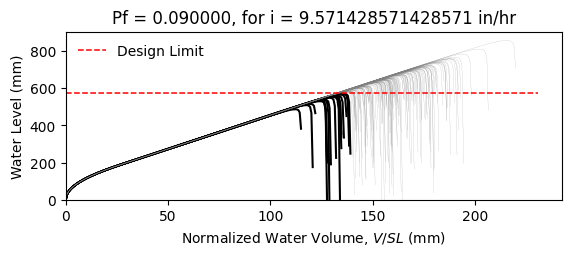

The file beside this chart, header and first rows:
W14X26, L = 360.0 in, slope = 0.020833333333333332 in/in, dead load = 6.944444444444444e-05 kip/in…
zwlim AISC Appendix 2, zwlim DAMP, zwlim Proposed for ASCE 7, zwlim Neglect Ponding, dhnom Denver, dhnom New York, dhnom New Orleans, dh Denver, dh New York, dh New Orleans, dmax
18.05, 19.36, 16.26, 18.05, 2.496, 2.496, 2.496, 5.746, 5.746, 5.746, 27.67, Safe, 
18.05, 19.36, 16.26, 18.05, 2.496, 2.496, 2.496, 5.746, 5.746, 5.746, 24.04, Safe, 
18.05, 19.36, 16.26, 18.05, 2.496, 2.496, 2.496, 5.746, 5.746, 5.746, 23.02, Safe, 
18.05, 19.36, 16.26, 18.05, 2.496, 2.496, 2.496, 5.746, 5.746, 5.746, 27.15, Safe, 
18.05, 19.36, 16.26, 18.05, 2.496, 2.496, 2.496, 5.746, 5.746, 5.746, 22.88, Safe, 
18.05, 19.36, 16.26, 18.05, 2.496, 2.496, 2.496, 5.746, 5.746, 5.746, 33.76, Safe, 
18.05, 19.36, 16.26, 18.05, 2.496, 2.496, 2.496, 5.746, 5.746, 5.746, 25.43, Safe, 
18.05, 19.36, 16.26, 18.05, 2.496, 2.496, 2.496, 5.746, 5.746, 5.746, 23, Safe, 
18.05, 19.36, 16.26, 18.05, 2.496, 2.496, 2.496, 5.746, 5.746, 5.746, 26.56, Safe, 
18.05, 19.36, 16.26, 18.05, 2.496, 2.496, 2.496, 5.746, 5.746, 5.746, 24.95, Safe, 
18.05, 19.36, 16.26, 18.05, 2.496, 2.496, 2.496, 5.746, 5.746, 5.746, 22.02, Fail, 
18.05, 19.36, 16.26, 18.05, 2.496, 2.496, 2.496, 5.746, 5.746, 5.746, 21.22, Fail, 
18.05, 19.36, 16.26, 18.05, 2.496, 2.496, 2.496, 5.746, 5.746, 5.746, 26.72, Safe, 
18.05, 19.36, 16.26, 18.05, 2.496, 2.496, 2.496, 5.746, 5.746, 5.746, 23.51, Safe, 
18.05, 19.36, 16.26, 18.05, 2.496, 2.496, 2.496, 5.746, 5.746, 5.746, 27.36, Safe, 
18.05, 19.36, 16.26, 18.05, 2.496, 2.496, 2.496, 5.746, 5.746, 5.746, 24.76, Safe, 
18.05, 19.36, 16.26, 18.05, 2.496, 2.496, 2.496, 5.746, 5.746, 5.746, 25.61, Safe, 
18.05, 19.36, 16.26, 18.05, 2.496, 2.496, 2.496, 5.746, 5.746, 5.746, 28.02, Safe, 
18.05, 19.36, 16.26, 18.05, 2.496, 2.496, 2.496, 5.746, 5.746, 5.746, 22.86, Safe, 
18.05, 19.36, 16.26, 18.05, 2.496, 2.496, 2.496, 5.746, 5.746, 5.746, 24.02, Safe, 
18.05, 19.36, 16.26, 18.05, 2.496, 2.496, 2.496, 5.746, 5.746, 5.746, 22.82, Safe, 
18.05, 19.36, 16.26, 18.05, 2.496, 2.496, 2.496, 5.746, 5.746, 5.746, 27.1, Safe, 
18.05, 19.36, 16.26, 18.05, 2.496, 2.496, 2.496, 5.746, 5.746, 5.746, 28.41, Safe, 
18.05, 19.36, 16.26, 18.05, 2.496, 2.496, 2.496, 5.746, 5.746, 5.746, 25.06, Safe, 
18.05, 19.36, 16.26, 18.05, 2.496, 2.496, 2.496, 5.746, 5.746, 5.746, 23.88, Safe, 
18.05, 19.36, 16.26, 18.05, 2.496, 2.496, 2.496, 5.746, 5.746, 5.746, 21.01, Fail, 
18.05, 19.36, 16.26, 18.05, 2.496, 2.496, 2.496, 5.746, 5.746, 5.746, 26.4, Safe, 
18.05, 19.36, 16.26, 18.05, 2.496, 2.496, 2.496, 5.746, 5.746, 5.746, 26.16, Safe, 
18.05, 19.36, 16.26, 18.05, 2.496, 2.496, 2.496, 5.746, 5.746, 5.746, 22.98, Safe, 
18.05, 19.36, 16.26, 18.05, 2.496, 2.496, 2.496, 5.746, 5.746, 5.746, 29.23, Safe, 
18.05, 19.36, 16.26, 18.05, 2.496, 2.496, 2.496, 5.746, 5.746, 5.746, 25.41, Safe, 
18.05, 19.36, 16.26, 18.05, 2.496, 2.496, 2.496, 5.746, 5.746, 5.746, 26.51, Safe, 
18.05, 19.36, 16.26, 18.05, 2.496, 2.496, 2.496, 5.746, 5.746, 5.746, 23.72, Safe, 
18.05, 19.36, 16.26, 18.05, 2.496, 2.496, 2.496, 5.746, 5.746, 5.746, 28.27, Safe, 
18.05, 19.36, 16.26, 18.05, 2.496, 2.496, 2.496, 5.746, 5.746, 5.746, 26.88, Safe, 
18.05, 19.36, 16.26, 18.05, 2.496, 2.496, 2.496, 5.746, 5.746, 5.746, 22.9, Safe, 
18.05, 19.36, 16.26, 18.05, 2.496, 2.496, 2.496, 5.746, 5.746, 5.746, 26.07, Safe, 
18.05, 19.36, 16.26, 18.05, 2.496, 2.496, 2.496, 5.746, 5.746, 5.746, 26.4, Safe, 
18.05, 19.36, 16.26, 18.05, 2.496, 2.496, 2.496, 5.746, 5.746, 5.746, 27.5, Safe, 
18.05, 19.36, 16.26, 18.05, 2.496, 2.496, 2.496, 5.746, 5.746, 5.746, 22.28, Fail, 
18.05, 19.36, 16.26, 18.05, 2.496, 2.496, 2.496, 5.746, 5.746, 5.746, 28.05, Safe, 
18.05, 19.36, 16.26, 18.05, 2.496, 2.496, 2.496, 5.746, 5.746, 5.746, 23.68, Safe, 
18.05, 19.36, 16.26, 18.05, 2.496, 2.496, 2.496, 5.746, 5.746, 5.746, 24.99, Safe, 
18.05, 19.36, 16.26, 18.05, 2.496, 2.496, 2.496, 5.746, 5.746, 5.746, 24.25, Safe, 
18.05, 19.36, 16.26, 18.05, 2.496, 2.496, 2.496, 5.746, 5.746, 5.746, 27.83, Safe, 
18.05, 19.36, 16.26, 18.05, 2.496, 2.496, 2.496, 5.746, 5.746, 5.746, 21.62, Fail, 
18.05, 19.36, 16.26, 18.05, 2.496, 2.496, 2.496, 5.746, 5.746, 5.746, 25.33, Safe, 
18.05, 19.36, 16.26, 18.05, 2.496, 2.496, 2.496, 5.746, 5.746, 5.746, 23.78, Safe, 
18.05, 19.36, 16.26, 18.05, 2.496, 2.496, 2.496, 5.746, 5.746, 5.746, 25.44, Safe, 
18.05, 19.36, 16.26, 18.05, 2.496, 2.496, 2.496, 5.746, 5.746, 5.746, 23.17, Safe, 
18.05, 19.36, 16.26, 18.05, 2.496, 2.496, 2.496, 5.746, 5.746, 5.746, 27.18, Safe, 
18.05, 19.36, 16.26, 18.05, 2.496, 2.496, 2.496, 5.746, 5.746, 5.746, 20.3, Fail, 
18.05, 19.36, 16.26, 18.05, 2.496, 2.496, 2.496, 5.746, 5.746, 5.746, 25.5, Safe, 
18.05, 19.36, 16.26, 18.05, 2.496, 2.496, 2.496, 5.746, 5.746, 5.746, 23.69, Safe, 
18.05, 19.36, 16.26, 18.05, 2.496, 2.496, 2.496, 5.746, 5.746, 5.746, 28.97, Safe, 
18.05, 19.36, 16.26, 18.05, 2.496, 2.496, 2.496, 5.746, 5.746, 5.746, 23.67, Safe, 
18.05, 19.36, 16.26, 18.05, 2.496, 2.496, 2.496, 5.746, 5.746, 5.746, 24.96, Safe, 
18.05, 19.36, 16.26, 18.05, 2.496, 2.496, 2.496, 5.746, 5.746, 5.746, 23.57, Safe, 
18.05, 19.36, 16.26, 18.05, 2.496, 2.496, 2.496, 5.746, 5.746, 5.746, 21.18, Fail, 
... 142 more rows
